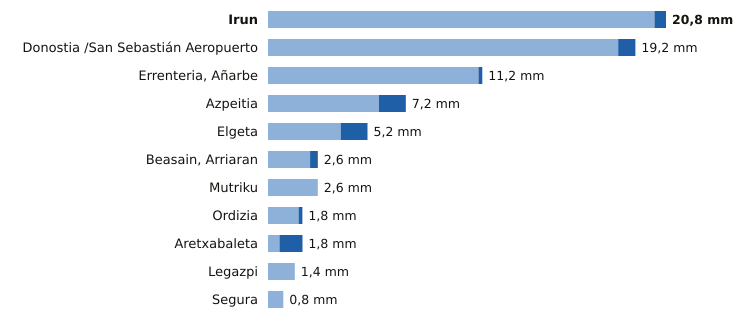

The file beside this chart, header and first rows:
estacion, provincia, indicativo, mm_6_dias_anteriores, mm_hoy, mm_7_dias, horas_de_hoy
Irun, Gipuzkoa, 1012P, 20.2, 0.6, 20.8, 9
Donostia /San Sebastián Aeropuerto, Gipuzkoa, 1014A, 18.3, 0.9, 19.2, 10
Errenteria, Añarbe, Gipuzkoa, 1021X, 11.0, 0.2, 11.2, 10
Azpeitia, Gipuzkoa, 1038X, 5.8, 1.4, 7.2, 10
Elgeta, Gipuzkoa, 1049N, 3.8, 1.4, 5.2, 10
Beasain, Arriaran, Gipuzkoa, 1025X, 2.2, 0.4, 2.6, 10
Mutriku, Gipuzkoa, 1052A, 2.6, 0.0, 2.6, 10
Ordizia, Gipuzkoa, 1026X, 1.6, 0.2, 1.8, 10
Aretxabaleta, Gipuzkoa, 1048X, 0.6, 1.2, 1.8, 9
Legazpi, Gipuzkoa, 1037X, 1.4, 0.0, 1.4, 10
Segura, Gipuzkoa, 1025A, 0.8, 0.0, 0.8, 10
